Run: headless pygame with SDL's dummy video driver; simulated clock (each Clock.tick advances the game by its frame time, no real sleeping); random seed 0; keys injected as events and as key.get_pressed() state; no mouse input.
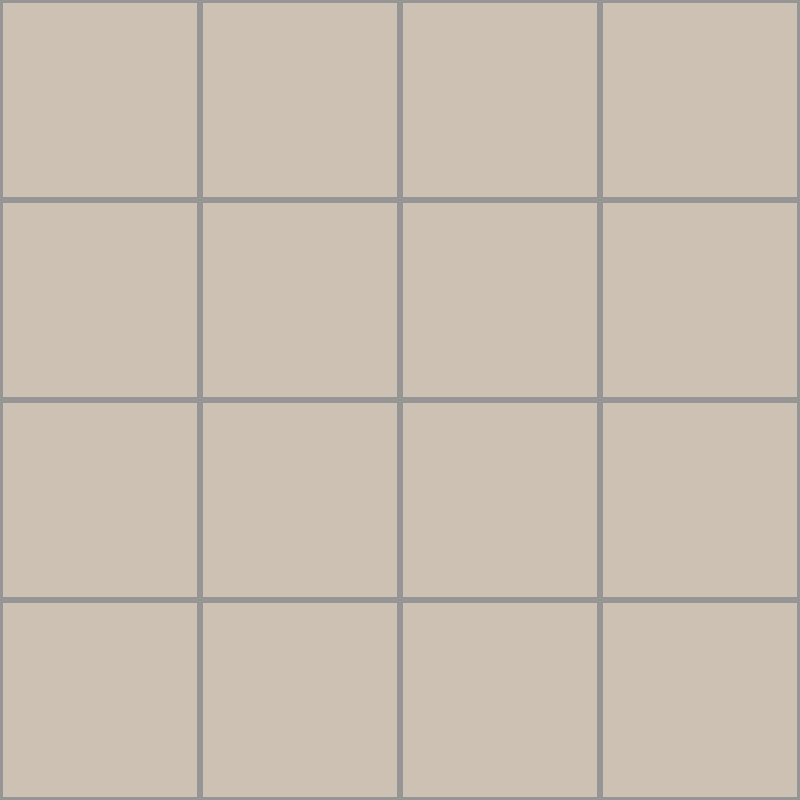
Frame 1 of 4 · flips 1–60 · no input
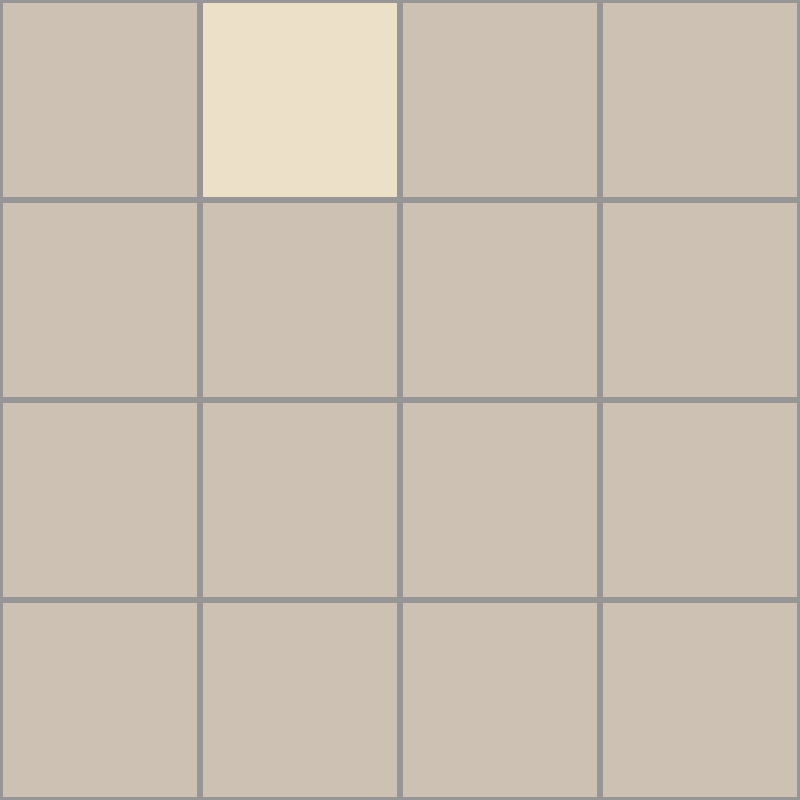
Frame 2 of 4 · flips 61–180 · tapped SPACE, RETURN · held RIGHT (→), D
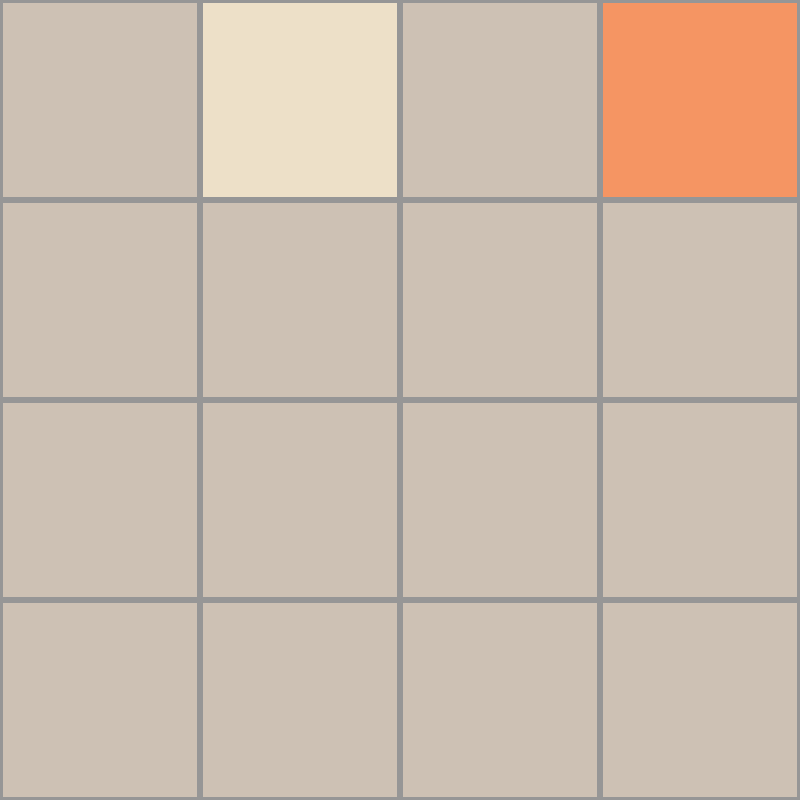
Frame 3 of 4 · flips 181–300 · held DOWN (↓), S
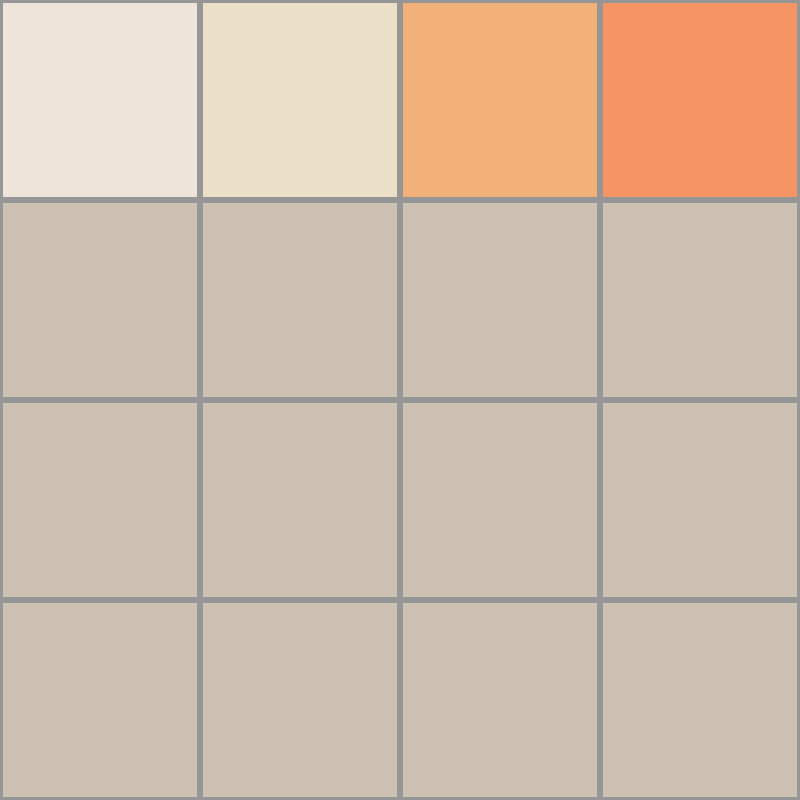
Frame 4 of 4 · flips 301–420 · held LEFT (←), A, UP (↑), W

The pygame program that drew these frames:

BOARD_WIDTH = 800
BOARD_HEIHGT = 800
BG_COLOR= (150,150,150)
TILE_COLORS = {
    0: (205, 193, 180),
    2: (238, 228, 218),
    4: (237, 224, 200),
    8: (242, 177, 121),
    16: (245, 149, 99),
    32: (246, 124, 95),
    64: (246, 94, 59),
    128: (237, 207, 114),
    256: (237, 204, 97),
    512: (237, 200, 80),
    1024: (237, 197, 63),
    2048: (237, 194, 46)
}
DEFAULT_COLOR = TILE_COLORS[0]

NUM_GRID = 4
GRID_SIZE = BOARD_WIDTH // NUM_GRID
TILE_MARGIN = 3



def draw_cell(screen,row,column,value):
    rect = pygame.Rect(column * GRID_SIZE + TILE_MARGIN,
                       row *GRID_SIZE + TILE_MARGIN,
                       GRID_SIZE - TILE_MARGIN * 2,
                       GRID_SIZE - TILE_MARGIN * 2)
    color = TILE_COLORS.get(value, DEFAULT_COLOR)
    pygame.draw.rect(screen,color,rect)

def render_board(screen):
    screen.fill(BG_COLOR)

def rotate(is_cw,board_map):
    pass

# Example file showing a basic pygame "game loop"
import pygame

# pygame setup
pygame.init()
screen = pygame.display.set_mode((BOARD_WIDTH, BOARD_HEIHGT))
clock = pygame.time.Clock()
running = True
board_map = [[0 for _ in range(NUM_GRID)] for _ in range(NUM_GRID)]

while running:
    # poll for events
    # pygame.QUIT event means the user clicked X to close your window
    for event in pygame.event.get():
        if event.type == pygame.QUIT:
            running = False
        elif event.type == pygame.KEYDOWN:
                match event.key:
                    case pygame.K_LEFT:
                        board_map[0][0] = 2
                    case pygame.K_RIGHT:
                        board_map[0][1] = 4
                    case pygame.K_UP:
                        board_map[0][2] = 8
                    case pygame.K_DOWN:
                        board_map[0][3] = 16
                    case _:
                        pass

                
    # fill the screen with a color to wipe away anything from last frame
    #screen.fill("purple")
    render_board(screen)
    for row in range(NUM_GRID):
        for column in range(NUM_GRID):
            draw_cell(screen,row,column,board_map[row][column])
    

    # RENDER YOUR GAME HERE

    # flip() the display to put your work on screen
    pygame.display.flip()

    clock.tick(60)  # limits FPS to 60

pygame.quit()
